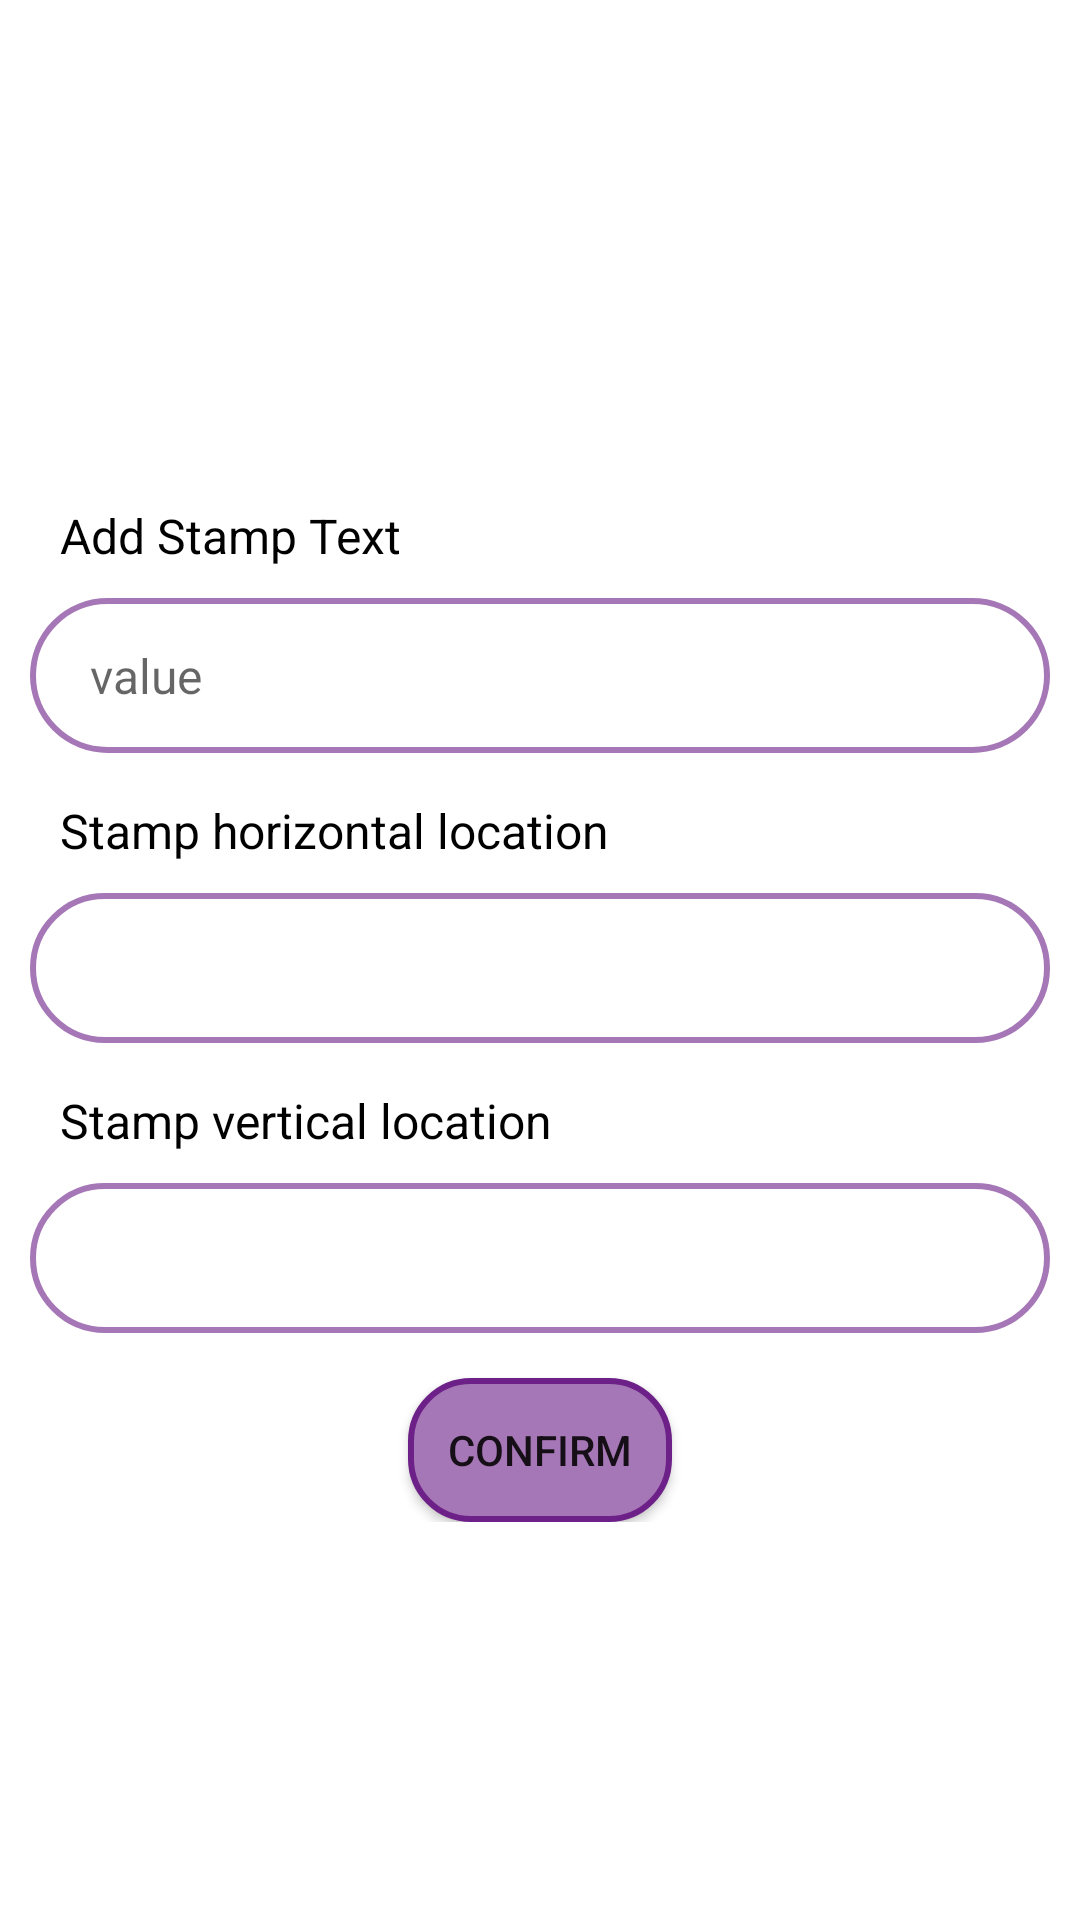

Layout XML and referenced resources for this Android screen:
<!-- AndroidManifest.xml: application theme Theme.Imageconverter -->
<!-- res/layout/dialog_stamp.xml -->
<?xml version="1.0" encoding="utf-8"?>
<RelativeLayout xmlns:android="http://schemas.android.com/apk/res/android"
    xmlns:app="http://schemas.android.com/apk/res-auto"
    android:layout_width="wrap_content"
    android:background="@color/white"
    android:layout_height="wrap_content">

    <LinearLayout
        android:layout_width="match_parent"
        android:layout_height="wrap_content"
        android:layout_centerInParent="true"
        android:layout_margin="10dp"
        android:orientation="vertical">

        <ImageView
            android:id="@+id/cancel"
            android:layout_width="35dp"
            android:layout_height="35dp"
            android:layout_gravity="end"
            android:layout_marginEnd="15dp"
            android:src="@drawable/cancel_vector"
            app:tint="@color/purple_700" />

        <TextView
            android:layout_width="wrap_content"
            android:layout_height="wrap_content"
            android:layout_marginLeft="10dp"
            android:layout_marginBottom="10dp"
            android:text="Add Stamp Text"
            android:textColor="@color/black"
            android:textSize="16sp" />

        <EditText
            android:id="@+id/value_et"
            android:layout_width="match_parent"
            android:layout_height="wrap_content"
            android:background="@drawable/browse_btn_bg"
            android:hint="value"
            android:paddingLeft="20dp"
            android:textColor="@color/black"
            android:paddingTop="15dp"
            android:paddingRight="20dp"
            android:paddingBottom="15dp"
            android:textSize="16sp" />




        <TextView
            android:layout_width="wrap_content"
            android:layout_height="wrap_content"
            android:layout_marginLeft="10dp"
            android:layout_marginBottom="10dp"
            android:text="Stamp horizontal location"
            android:layout_marginTop="15dp"
            android:textColor="@color/black"
            android:textSize="16sp" />

        <Spinner
            android:id="@+id/horizontal_spinner"
            android:layout_width="match_parent"
            android:layout_height="50dp"
            android:background="@drawable/browse_btn_bg"
            android:textAlignment="center"/>


        <TextView
            android:layout_width="wrap_content"
            android:layout_height="wrap_content"
            android:layout_marginLeft="10dp"
            android:layout_marginBottom="10dp"
            android:text="Stamp vertical location"
            android:layout_marginTop="15dp"
            android:textColor="@color/black"
            android:textSize="16sp" />

        <Spinner
            android:id="@+id/vertical_spinner"
            android:layout_width="match_parent"
            android:layout_height="50dp"
            android:background="@drawable/browse_btn_bg"
            android:textAlignment="center"/>



        <Button
            android:id="@+id/confirm_button"
            android:layout_width="wrap_content"
            android:layout_height="wrap_content"
            android:layout_gravity="center_horizontal"
            android:layout_marginTop="15dp"
            android:background="@drawable/btn_bg"
            android:backgroundTint="@null"
            android:text="confirm" />
    </LinearLayout>
</RelativeLayout>
<!-- resources referenced by this layout -->
<resources>
  <color name="black">#FF000000</color>
  <color name="purple_700">#FF3700B3</color>
  <color name="white">#FFFFFFFF</color>
  <!-- drawable browse_btn_bg (drawable) -->
  <?xml version="1.0" encoding="utf-8"?>
  <shape android:shape="rectangle" xmlns:android="http://schemas.android.com/apk/res/android">
  
      <solid android:color="@color/white"/>
      <corners android:radius="30dp"/>
      <stroke android:color="@color/app_primary" android:width="2dp"/>
  </shape>
  <!-- drawable btn_bg (drawable) -->
  <?xml version="1.0" encoding="utf-8"?>
  <shape android:shape="rectangle" xmlns:android="http://schemas.android.com/apk/res/android">
  
      <solid android:color="@color/app_primary"/>
  
      <corners android:radius="20dp"/>
  
      <stroke android:color="@color/app_primary_dark" android:width="2dp"/>
  </shape>
  <style name="Theme.Imageconverter" parent="Theme.MaterialComponents.DayNight.NoActionBar">
          
          <item name="colorPrimary">@color/purple_500</item>
          <item name="colorPrimaryVariant">@color/purple_700</item>
          <item name="colorOnPrimary">@color/white</item>
          
          <item name="colorSecondary">@color/teal_200</item>
          <item name="colorSecondaryVariant">@color/teal_700</item>
          <item name="colorOnSecondary">@color/white</item>
          
          <item name="android:statusBarColor" tools:targetApi="l">?attr/colorPrimaryVariant</item>
          
      </style>
  <color name="app_primary">#A677B6</color>
  <color name="app_primary_dark">#6D2088</color>
  <color name="purple_500">#FF6200EE</color>
  <color name="teal_200">#FF03DAC5</color>
  <color name="teal_700">#FF018786</color>
</resources>
